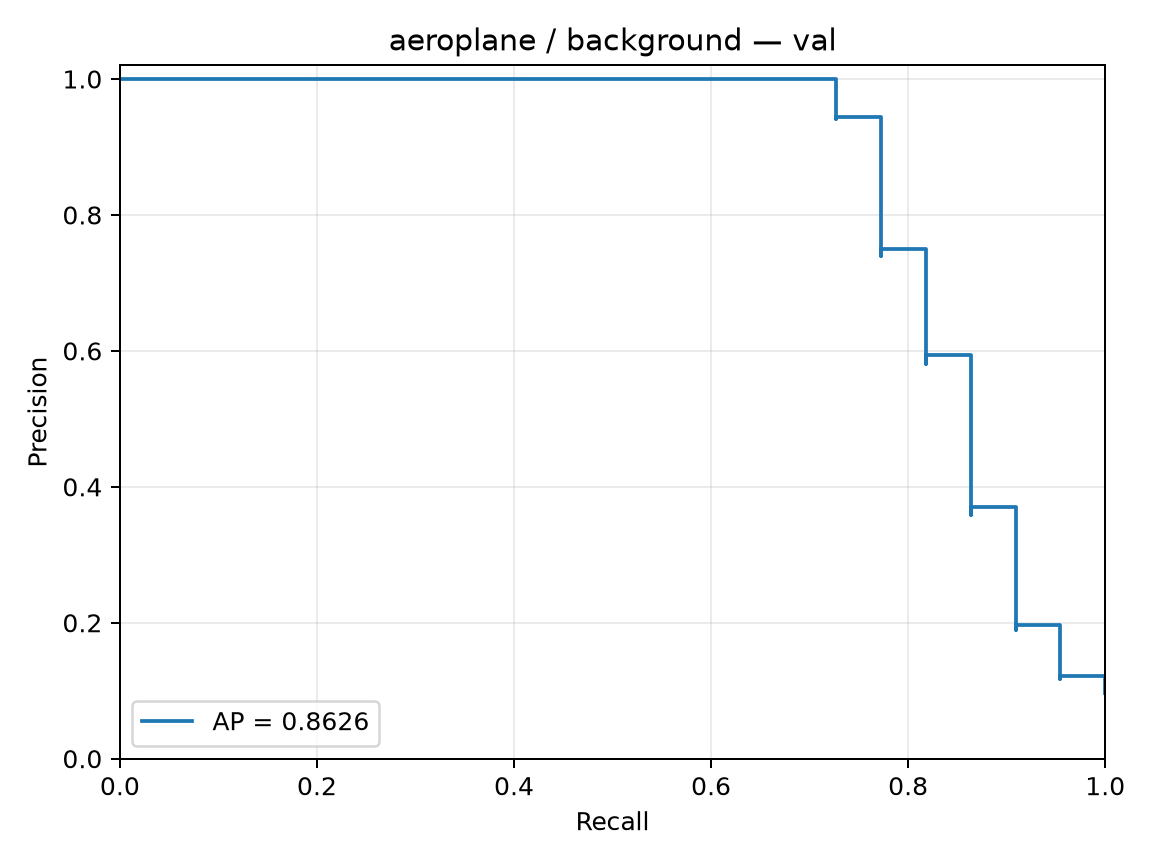

The table this chart was drawn from, first rows:
precision, recall, threshold
0.09735, 1.0, -3.664
0.09778, 1.0, -3.466
0.09821, 1.0, -3.322
0.09865, 1.0, -3.306
0.0991, 1.0, -3.287
0.09955, 1.0, -3.194
0.1, 1.0, -3.143
0.1005, 1.0, -3.108
0.1009, 1.0, -3.06
0.1014, 1.0, -3.027
0.1019, 1.0, -3.002
0.1023, 1.0, -2.983
0.1028, 1.0, -2.98
0.1033, 1.0, -2.97
0.1038, 1.0, -2.952
0.1043, 1.0, -2.933
0.1048, 1.0, -2.918
0.1053, 1.0, -2.786
0.1058, 1.0, -2.754
0.1063, 1.0, -2.753
0.1068, 1.0, -2.736
0.1073, 1.0, -2.694
0.1078, 1.0, -2.661
0.1084, 1.0, -2.637
0.1089, 1.0, -2.634
0.1095, 1.0, -2.626
0.11, 1.0, -2.604
0.1106, 1.0, -2.562
0.1111, 1.0, -2.539
0.1117, 1.0, -2.522
0.1122, 1.0, -2.513
0.1128, 1.0, -2.476
0.1134, 1.0, -2.443
0.114, 1.0, -2.411
0.1146, 1.0, -2.406
0.1152, 1.0, -2.368
0.1158, 1.0, -2.356
0.1164, 1.0, -2.351
0.117, 1.0, -2.332
0.1176, 1.0, -2.313
0.1183, 1.0, -2.309
0.1189, 1.0, -2.306
0.1196, 1.0, -2.305
0.1202, 1.0, -2.305
0.1209, 1.0, -2.277
0.1215, 1.0, -2.249
0.1222, 1.0, -2.236
0.1173, 0.9545, -2.232
0.118, 0.9545, -2.221
0.1186, 0.9545, -2.204
0.1193, 0.9545, -2.199
0.12, 0.9545, -2.192
0.1207, 0.9545, -2.191
0.1214, 0.9545, -2.15
0.1221, 0.9545, -2.137
0.1228, 0.9545, -2.126
0.1235, 0.9545, -2.116
0.1243, 0.9545, -2.108
0.125, 0.9545, -2.098
0.1257, 0.9545, -2.08
... 167 more rows
